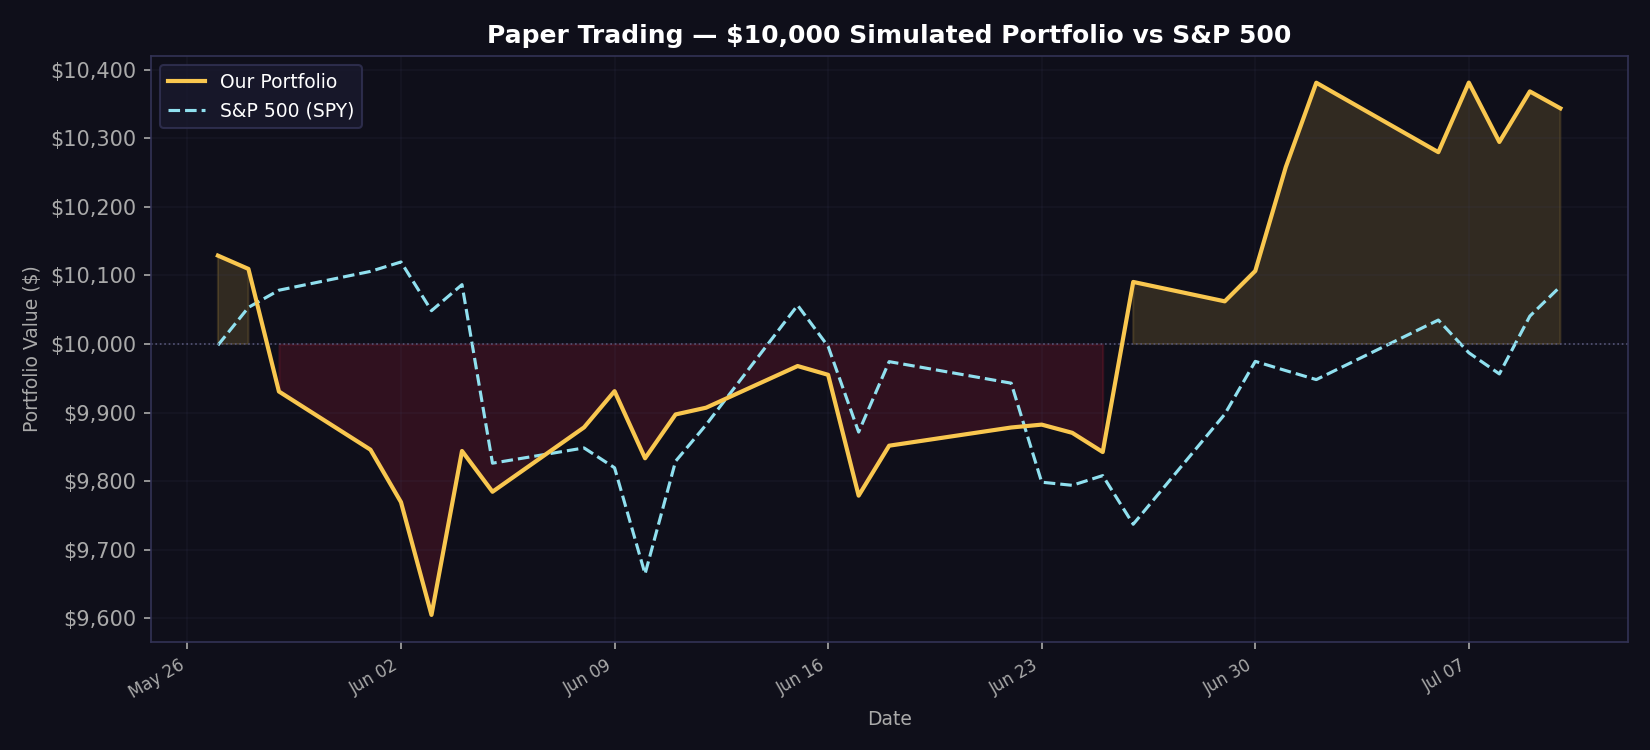

Values plotted in this chart, from the file beside it:
date, portfolio_value, spy_value, daily_return
2026-05-27, 10129, 9998, 0.0129
2026-05-28, 10110, 10053, -0.001918
2026-05-29, 9931, 10078, -0.01768
2026-06-01, 9846, 10106, -0.008545
2026-06-02, 9770, 10120, -0.007763
2026-06-03, 9605, 10049, -0.01683
2026-06-04, 9844, 10087, 0.02489
2026-06-05, 9785, 9826, -0.006038
2026-06-08, 9878, 9849, 0.00959
2026-06-09, 9931, 9820, 0.005348
2026-06-10, 9833, 9665, -0.009852
2026-06-11, 9897, 9829, 0.006497
2026-06-12, 9907, 9882, 0.000993
2026-06-15, 9968, 10056, 0.006132
2026-06-16, 9955, 9997, -0.001284
2026-06-17, 9779, 9872, -0.0177
2026-06-18, 9852, 9974, 0.007448
2026-06-22, 9878, 9943, 0.002693
2026-06-23, 9882, 9799, 0.000425
2026-06-24, 9871, 9794, -0.001207
2026-06-25, 9843, 9808, -0.002842
2026-06-26, 10091, 9737, 0.0252
2026-06-29, 10062, 9898, -0.002802
2026-06-30, 10107, 9975, 0.004403
2026-07-01, 10258, 9961, 0.01498
2026-07-02, 10381, 9948, 0.012
2026-07-06, 10280, 10035, -0.009754
2026-07-07, 10381, 9987, 0.009865
2026-07-08, 10295, 9956, -0.008335
2026-07-09, 10368, 10041, 0.007156
2026-07-10, 10344, 10084, -0.002376
